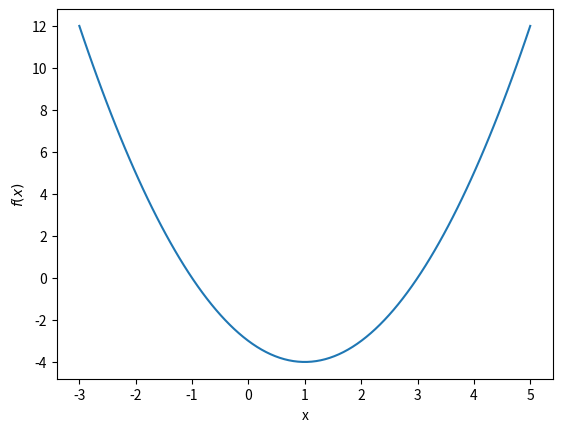

Reproduce this figure in Python. (Note: this script raises an exception after producing the figure.)
import numpy as np
from matplotlib import pyplot as plt

##==GRADED==##
# A1 = ...

f = lambda x: x**2 - 2*x - 3   # We define our polynomial using using Python's lambda-functions. 

# Read this if you're unfamiliar with lambda-functions:

# https://realpython.com/python-lambda/

xspan = np.linspace(-3, 5, 100)  # Create a 100 uniformly spaced points between -3 and 5.
plt.plot(xspan, f(xspan))        # Plot the function as plot(x, y)
plt.xlabel("x")                  # Label axes
plt.ylabel(r"$f(x)$")            # That's how you render LaTeX in plots titles and labels: r"$<formula goes here>$"

# Here is a good tutorial if you never used matplotlib before:

# https://matplotlib.org/tutorials/introductory/pyplot.html

# TODO: Finish implementing this function according to Wikipedia pseudocode

def bisection(f,                # Function the root of which we're trying to find
              a,                # Left boundary for the root
              b,                # Right boundary for the root
              tol = 1e-8,       # Tolerance 
              nmax = 1000):     # Maximal number of iterations 
    
    if np.sign(f(a))==np.sign(f(b)):
        raise ValueError("sign(f(a)) == sign(f(b)), not valid bracket")
    n = 1
    while n <= nmax:
        c = ...                 # Choose a middle point
        if ... :                # If stopping condition is satisfied
            return c            # Return the root
        n = n + 1
        if ... :                # Choose how to update the search inverval
            a = c
        else:
            b = c
    print("Method failed")      # Happens only if the method reached nmax iterations without finding a root

##===GRADED===##
x0 = bisection(f, -2, 1)

##===GRADED===##
x1 = bisection(f, 1, 5)

print(f"f(x0) = {f(x0):.5f}. Should be close to 0")
print(f"f(x1) = {f(x1):.5f}. Should be close to 0")

# P.S. if you're unfamiliar Python strings formatting in general or
# with f-strings in particular, here is an instruction:

# http://zetcode.com/python/fstring/

import numpy as np

A = np.array([
    [1, 2],
    [3, 4], 
    [5, 6]
])

B = 2*np.eye(3)

A.dot(B)

u = np.array([[1, 2, 3]])
print(f"Shape of u is: {u.shape}")
u.T.dot(u)

v = np.array([1, 2, 3])
print(f"Shape of v is: {v.shape}")
v.T.dot(v)

u = np.array([1, 2, 3])
v = np.array([4, 5, 6])
u.dot(v)

u = np.array([[1, 2, 3]])
v = np.array([[4, 5, 6]])
u*v

u = np.array([[1, 2, 3]]).T
v = np.array([[4, 5, 6]])
u.dot(v)

u = np.array([[1, 2, 3]])
v = np.array([[4, 5, 6]])
u.dot(v)

v = ...

B = ...

##===GRADED===##
C = ...